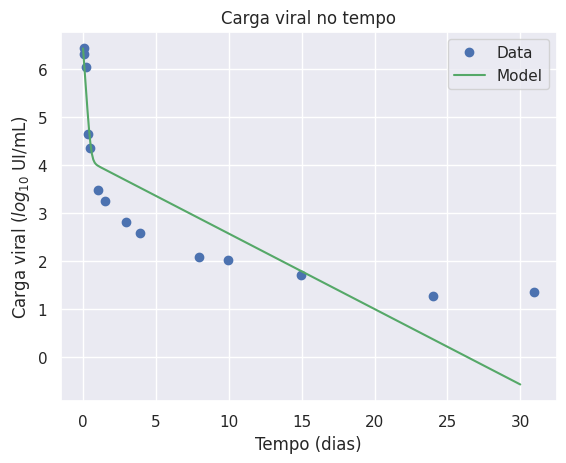

The matplotlib source for this figure: (Note: this script raises an exception after producing the figure.)
import matplotlib.pyplot as plt

from scipy.integrate import odeint
from scipy.spatial import distance
from scipy.interpolate import InterpolatedUnivariateSpline

import numpy as np

import seaborn as sns

import os

sns.set()


def dinamica_Extracelular(y, t, beta, s, d, delta, epsilon, p, c, k):
    
    # inicializa com zeros
    dy = np.zeros(4)
    
    # equacoes: y[0] = T, y[1] = I, y[2] = E, y[3] = V

    dy[0] = s - beta*y[3]*y[0] - d 
    dy[1] = k*y[2] - delta*y[1]
    dy[2] = beta*y[3]*y[0] - k*y[2]
    dy[3] = (1 - epsilon)*p*y[1] - c*y[3]  

    return dy

def plot(t_pts, solve):
    
    v = solve[:,3]
    log_v = np.log10(v)
    plt.plot(t_pts, log_v, '-g')
    plt.title("Carga viral no tempo")
    plt.ylabel("Carga viral ($log_{10}$ UI/mL)")
    plt.xlabel("Tempo (dias)")
    plt.legend(["Data", "Model"])

    
def solver(delta, epsilon, p, c, k, V0, days):
    
    # passo
    h = 0.1
    # Dias simulados
    t_range = np.linspace(0, days, int(days/h))
    
    # condicoes iniciais
    T0 = 1.85*10**7
    s = 1.3*10**5
    d = 0.01
    beta = 5*10**-8
    E0 = beta*T0*V0
    I0 = k*E0
        
    yinit = np.array([T0,I0,E0,V0], dtype='f')
    return t_range, odeint(dinamica_Extracelular, yinit, t_range, args=(beta, s, d, delta, epsilon, p, c, k))

def custo(param_adj, t_exp, data_exp, days):
    
    t_range, sol = solver(param_adj[0], param_adj[1], param_adj[2], param_adj[3], param_adj[4], 10**data_exp[0], days)

    solV = sol[:,3]
    for v in solV:
        if v < 0:
            return 100000
    logsolV = np.log10(solV)
    
    ius = InterpolatedUnivariateSpline(t_exp, data_exp)
    
    yi = ius(t_range)
    
    dst = distance.euclidean(logsolV, yi)
    return dst


if __name__ == "__main__":
    
    # --- for patient B06
    PATB06 = [6.3780, 6.4109, 5.6277, 4.4948, 3.9268, 3.1973, 2.8537, 2.5340, 2.4378,
              2.3404, 2.3345, 2.2355, 2.0492, 2.1173]

    t_exp1 = [0.04, 0.08, 0.17, 0.33, 0.50, 0.92, 1.50, 2.95, 4.89, 6.88, 8.85, 13.85, 20.86, 27.96]

    # --------------------------------------------------------------------------------------------------------

    # --- for patient B16
    PATB16 = [6.3541, 6.3212, 5.5915, 4.1949, 3.8517, 3.6651, 3.4814, 3.2529, 3.0120,
              3.0302, 2.7528, 2.3838, 2.1818, 1.9243]

    t_exp2 = [0.04, 0.08, 0.17, 0.34, 0.50, 1.00, 1.50, 3.01, 6.01, 7.00, 9.99, 14.00, 20.98, 30.01]

    # --------------------------------------------------------------------------------------------------------

    # --- for patient B17
    PATB17 = [6.4885, 6.5486, 5.6096, 4.4266, 3.8878, 3.2076, 3.1626, 2.9128, 2.8432,
              2.7474, 2.7016, 2.3541, 2.0453, 1.4914]

    t_exp3 = [0.04, 0.08, 0.17, 0.33, 0.50, 1.01, 1.50, 2.99, 6.03, 7.02, 9.98, 14.04, 21.03, 30.03]

    # --------------------------------------------------------------------------------------------------------

    # --- for patient C05
    PATC05 = [6.394490, 6.254302, 5.833741, 4.727484, 3.889414, 3.261501, 3.182415, 2.990339,
              2.609594, 2.527630, 2.743510, 2.694605, 2.227887, 1.863323]

    t_exp4 = [0.04, 0.08, 0.17, 0.33, 0.50, 1.00, 1.50, 2.86, 6.91, 8.86, 9.88, 13.90, 21.87, 30.87]

    # --------------------------------------------------------------------------------------------------------

    # --- for patient C06
    PATC06 = [6.839431, 6.735814, 6.452393, 5.340039, 4.581198, 3.481012, 3.164055, 2.780317, 2.484300,
              2.509203, 2.369216, 1.949390, 1.623249, 1.556303]

    t_exp5 = [0.04, 0.08, 0.17, 0.33, 0.48, 1.00, 1.50, 2.94, 5.99, 7.01, 9.91, 15.00, 22.00, 28.02]

    # --------------------------------------------------------------------------------------------------------

    # --- for patient C09
    PATC09 = [6.424965, 6.303063, 6.028728, 4.642148, 4.349588, 3.484015, 3.243286, 2.816904, 2.576341,
              2.089905, 2.025306, 1.698970, 1.278754, 1.342423]

    t_exp6 = [0.04, 0.08, 0.17, 0.34, 0.50, 1.00, 1.50, 2.96, 3.94, 7.94, 9.95, 14.94, 24.03, 30.94]

    # --------------------------------------------------------------------------------------------------------

    # --- average of pats
    AVERAGE_PATS = [6.47991433, 6.42897983, 5.857277, 4.63766183, 4.08108333, 3.38275467, 3.18124267, 2.88121, 2.66053917,
                 2.54078967, 2.487822, 2.21939417, 1.90103167, 1.7158415]

    delta, epsilon, p, c, k = [0.36266328, 0.99809382, 4.58157349, 10, 4.99935203]
    days = 30

    plt.plot(t_exp6, PATC09, 'o')

    t_range, sol = solver(delta, epsilon, p, c, k, 10**PATC09[0], days)

    plot(t_range, sol)

    # Tempo das medicoes e da discretizacao do modelo
    x = [0.04, 0.08, 0.17, 0.34, 0.50, 1.00, 1.50, 2.96, 3.94, 7.94, 9.95, 14.94, 24.03, 30.94]

    # Media do resultado experimental
    y = [6.47991433, 6.42897983, 5.857277, 4.63766183, 4.08108333, 3.38275467,
         3.18124267, 2.88121, 2.66053917, 2.54078967, 2.487822, 2.21939417,
         1.90103167, 1.7158415]

    # Desvio padrao dos dados
    yerr = [0.182129952, 0.182630388, 0.337284052, 0.390495914, 0.307469046, 0.18942229,
            0.200947972, 0.239112485, 0.222385492, 0.324597051, 0.294209462, 0.350716883,
            0.372253077, 0.297196377]

    #plt.errorbar(x, y, yerr=yerr, fmt='.k')

    cwd = os.getcwd()
    #plt.savefig("D:\Faculdade\IC\GitHub\PrmFitting\Modelo_celulas_elipticas\Results/Average.png", dpi=300)
    plt.savefig(cwd+"/Modelo_eclipse/Results/pat6_30dias.png", dpi=300)
    plt.show()